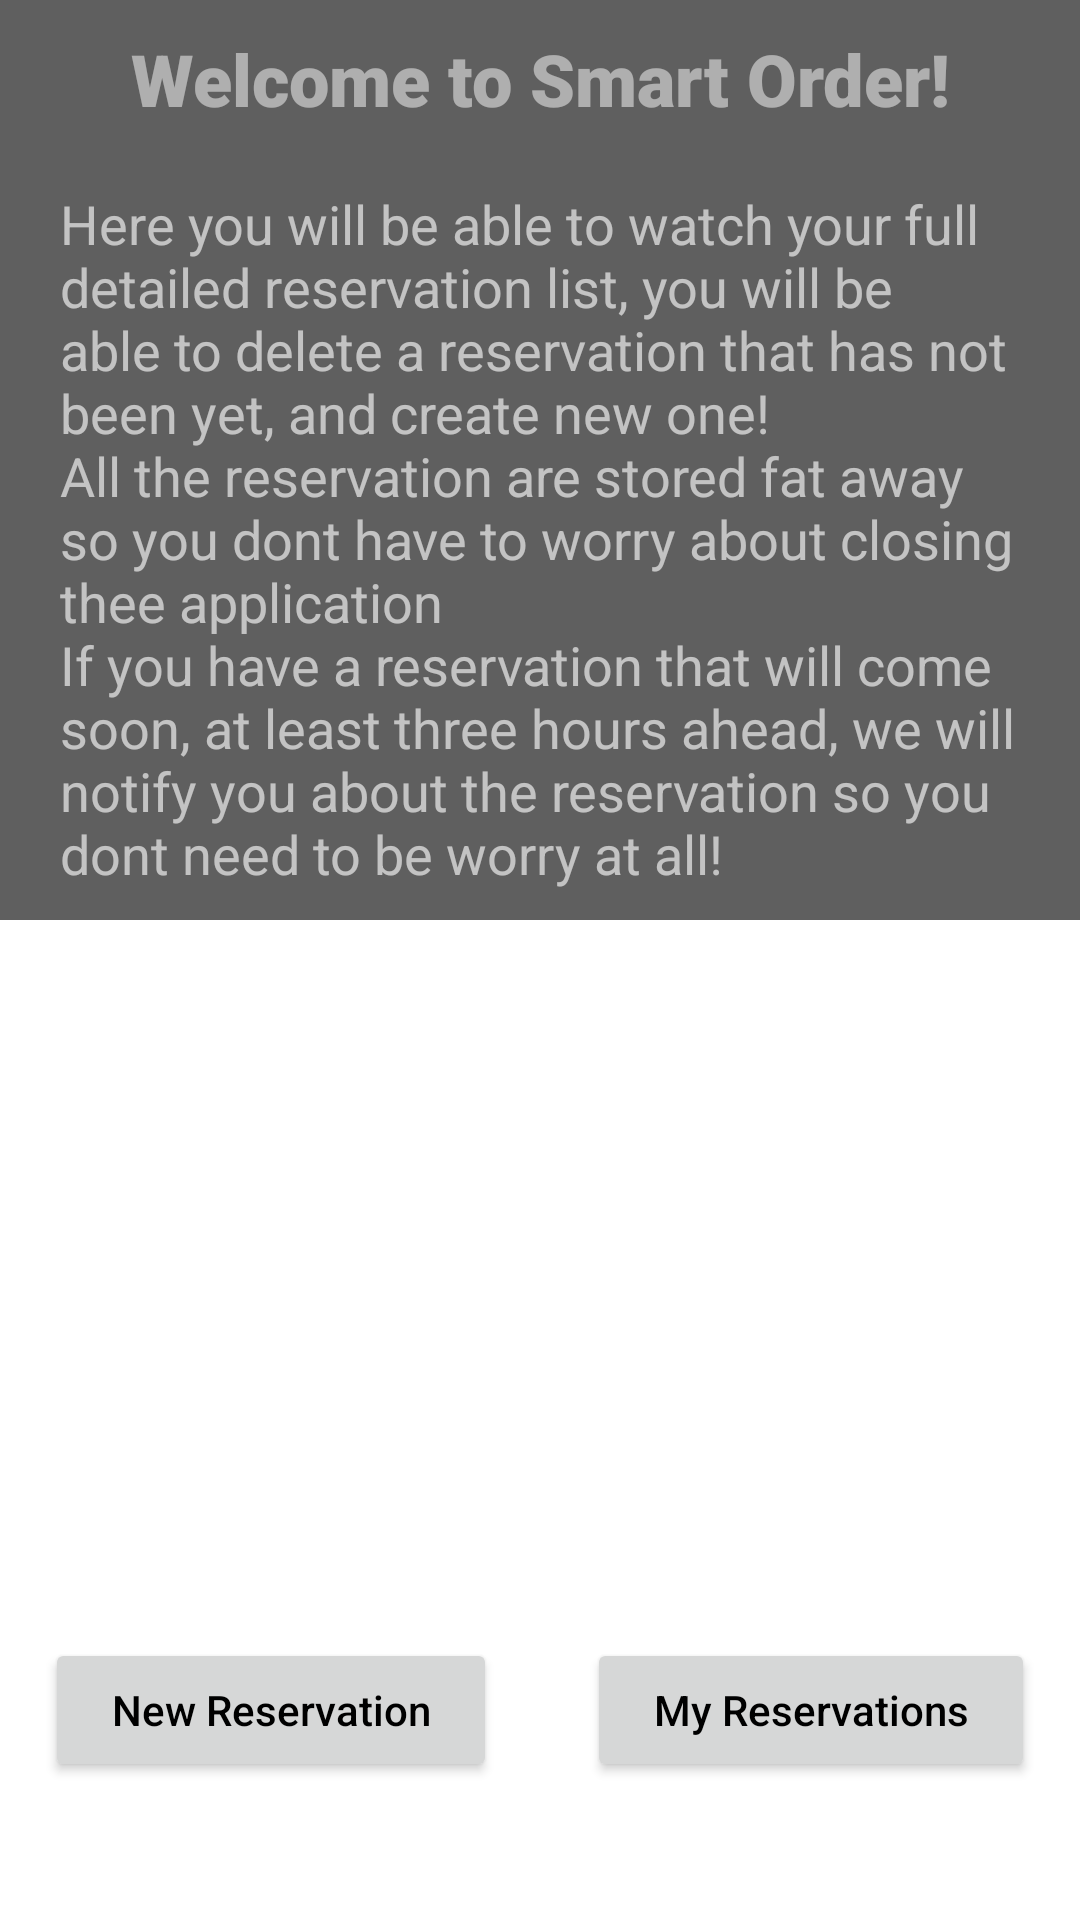

Produce the Android XML layout that renders to this screen, including the resource entries it uses.
<!-- AndroidManifest.xml: application theme Theme.SmartOrders -->
<!-- res/layout/activity_home_page.xml -->
<?xml version="1.0" encoding="utf-8"?>
<RelativeLayout xmlns:android="http://schemas.android.com/apk/res/android"
    xmlns:app="http://schemas.android.com/apk/res-auto"
    xmlns:tools="http://schemas.android.com/tools"
    android:layout_width="match_parent"
    android:layout_height="match_parent"
    android:background="@drawable/res"
    tools:context=".Activities.HomePageActivity">

    <LinearLayout
        android:paddingVertical="10dp"
        android:layout_width="match_parent"
        android:layout_height="wrap_content"
        android:orientation="vertical"
        android:background="#A0000000"
        >
        <TextView
            android:id="@+id/titleTextView"
            android:layout_width="match_parent"
            android:layout_height="wrap_content"
            android:layout_centerHorizontal="true"
            android:gravity="center"
            android:fontFamily="sans-serif-black"
            android:textColor="#80FFFFFF"
            android:text="Welcome to Smart Order!"

            android:textSize="24dp" />
        <TextView
            android:layout_width="wrap_content"
            android:layout_height="wrap_content"
            android:layout_marginTop="20dp"
            android:paddingHorizontal="20dp"
            android:text="@string/home_desc"
            android:textColor="#A0FFFFFF"
            android:textSize="18dp"
            />
    </LinearLayout>



<LinearLayout
    android:layout_width="match_parent"
    android:layout_height="match_parent"
    android:layout_marginTop="500dp"
    >
    <Button
        android:id="@+id/newReservationBtn"
        android:layout_width="wrap_content"
        android:layout_height="wrap_content"
        android:text="New Reservation"
        android:textAllCaps="false"
        android:textColor="@color/black"
        android:layout_gravity="center"
        android:layout_weight="1"
        android:layout_marginHorizontal="15dp"
        />
    <Button
        android:id="@+id/allReservationButtons"
        android:layout_width="wrap_content"
        android:layout_height="wrap_content"
        android:text="My Reservations"
        android:textAllCaps="false"
        android:textColor="@color/black"
        android:layout_weight="1"
        android:layout_gravity="center"
        android:layout_marginHorizontal="15dp"
        />
</LinearLayout>





</RelativeLayout>
<!-- resources referenced by this layout -->
<resources>
  <color name="black">#FF000000</color>
  <string name="home_desc">Here you will be able to watch your full detailed reservation list, you will be able to delete a reservation that has not been yet, and create new one!\nAll the reservation are stored fat away so you dont have to worry about closing thee application\nIf you have a reservation that will come soon, at least three hours ahead, we will notify you about the reservation so you dont need to be worry at all!</string>
  <style name="Theme.SmartOrders" parent="Theme.MaterialComponents.DayNight.DarkActionBar">
          
          <item name="colorPrimary">@color/purple_500</item>
          <item name="colorPrimaryVariant">@color/purple_700</item>
          <item name="colorOnPrimary">@color/white</item>
          
          <item name="colorSecondary">@color/teal_200</item>
          <item name="colorSecondaryVariant">@color/teal_700</item>
          <item name="colorOnSecondary">@color/black</item>
          
          <item name="android:statusBarColor" tools:targetApi="l">?attr/colorPrimaryVariant</item>
          
      </style>
  <color name="purple_500">#FF6200EE</color>
  <color name="purple_700">#FF3700B3</color>
  <color name="white">#FFFFFFFF</color>
  <color name="teal_200">#FF03DAC5</color>
  <color name="teal_700">#FF018786</color>
</resources>
